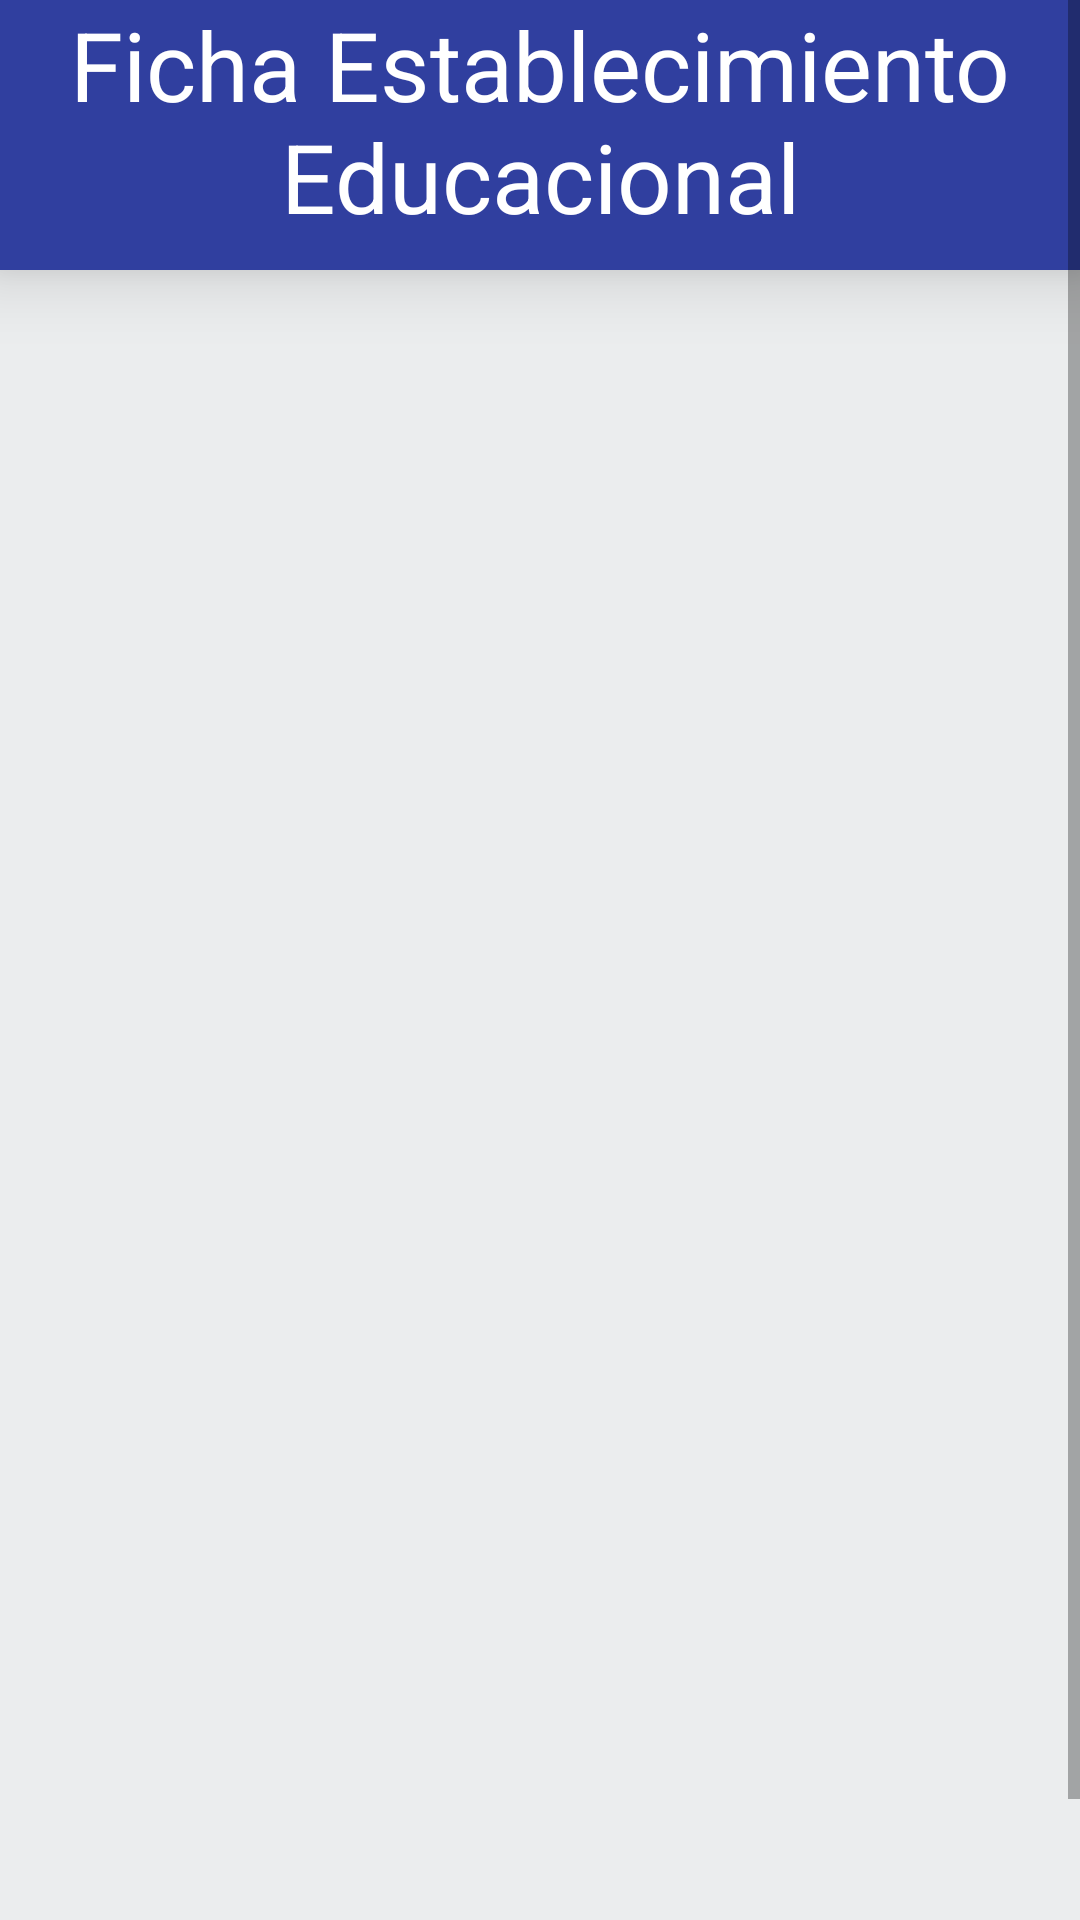

Layout XML and referenced resources for this Android screen:
<!-- AndroidManifest.xml: application theme AppTheme -->
<!-- res/layout/mostrar_colegios.xml -->
<?xml version="1.0" encoding="utf-8"?>
<ScrollView
    xmlns:android="http://schemas.android.com/apk/res/android"
    android:layout_width="fill_parent"
    android:layout_height="fill_parent">
    
    <LinearLayout
    xmlns:android="http://schemas.android.com/apk/res/android"
    android:layout_width="match_parent"
    android:layout_height="match_parent"
    android:orientation="vertical"
    android:background="#EBEDEE"
    >

    <RelativeLayout
        android:layout_width="wrap_content"
        android:layout_height="90dp"
        android:background="#303F9F"
        android:elevation="14dp"
        android:layout_marginBottom="18dp"
        >

        <TextView
            android:id="@+id/textView"
            android:layout_width="wrap_content"
            android:layout_height="wrap_content"
            android:text="Ficha Establecimiento Educacional"
            android:textSize="32sp"
            android:textAlignment="center"
            android:textColor="#FFFFFF"
            />

   </RelativeLayout>


    <TextView
        android:id="@+id/mostrandoRBD"
        android:layout_width="wrap_content"
        android:layout_height="wrap_content"

        android:textSize="19sp"
        android:layout_marginBottom="10sp"
        android:textColor="#212121"
         />


    <TextView
        android:id="@+id/mostrandoNombre"
        android:layout_width="wrap_content"
        android:layout_height="wrap_content"

        android:textSize="19sp"
        android:layout_marginBottom="10sp"
        android:textColor="#212121"
        />

        <TextView
        android:id="@+id/mostrandoDireccion"
        android:layout_width="wrap_content"
        android:layout_height="wrap_content"

            android:textSize="19sp"
            android:layout_marginBottom="10sp"
            android:textColor="#212121"
        />

    <TextView
        android:id="@+id/mostrandoTelefono"
        android:layout_width="wrap_content"
        android:layout_height="wrap_content"

        android:textSize="19sp"
        android:layout_marginBottom="10sp"
        android:textColor="#212121"
        />



    <TextView
        android:id="@+id/mostrandoCelular"
        android:layout_width="wrap_content"
        android:layout_height="wrap_content"

        android:textSize="19sp"
        android:layout_marginBottom="10sp"
        android:textColor="#212121"
        />



    <TextView
        android:id="@+id/mostrandoMail"
        android:layout_width="wrap_content"
        android:layout_height="wrap_content"

        android:textSize="19sp"
        android:layout_marginBottom="10sp"
        android:textColor="#212121"
        />



    <TextView
        android:id="@+id/fechaIniciacion"
        android:layout_width="wrap_content"
        android:layout_height="wrap_content"

        android:textSize="19sp"
        android:layout_marginBottom="10sp"
        android:textColor="#212121"
        />

        <TextView
            android:id="@+id/nombreDirector"
            android:layout_width="wrap_content"
            android:layout_height="wrap_content"

            android:textSize="19sp"
            android:layout_marginBottom="10sp"
            android:textColor="#212121"
            />

        <TextView
            android:id="@+id/rutRepresentante"
            android:layout_width="wrap_content"
            android:layout_height="wrap_content"

            android:textSize="19sp"
            android:layout_marginBottom="10sp"
            android:textColor="#212121"
            />



        <TextView
            android:id="@+id/nombreRepresentante"
            android:layout_width="wrap_content"
            android:layout_height="wrap_content"

            android:textSize="19sp"
            android:layout_marginBottom="10sp"
            android:textColor="#212121"
            />



        <TextView
            android:id="@+id/mostrandoDependencia"
            android:layout_width="wrap_content"
            android:layout_height="wrap_content"

            android:textSize="19sp"
            android:layout_marginBottom="10sp"
            android:textColor="#212121"
            />

        <TextView
            android:id="@+id/mostrandoZona"
            android:layout_width="wrap_content"
            android:layout_height="wrap_content"

            android:textSize="19sp"
            android:layout_marginBottom="10sp"
            android:textColor="#212121"
            />


        <TextView
            android:id="@+id/mostrandoComuna"
            android:layout_width="wrap_content"
            android:layout_height="wrap_content"

            android:textSize="19sp"
            android:layout_marginBottom="10sp"
            android:textColor="#212121"
            />

        <TextView
            android:id="@+id/mostrandoProvincia"
            android:layout_width="wrap_content"
            android:layout_height="wrap_content"

            android:textSize="19sp"
            android:layout_marginBottom="10sp"
            android:textColor="#212121"
            />

        <TextView
            android:id="@+id/mostrandoEstado"
            android:layout_width="wrap_content"
            android:layout_height="wrap_content"

            android:textSize="19sp"
            android:layout_marginBottom="10sp"
            android:textColor="#212121"
            />


       <ImageButton
           android:id="@+id/botonMapa"
           android:layout_width="30dp"
           android:layout_height="40dp"
           android:src="@drawable/marker"
           android:layout_marginLeft="190dp"
           />



    </LinearLayout>

</ScrollView>
<!-- resources referenced by this layout -->
<resources>
  <!-- drawable marker: png bitmap (drawable, 762 bytes) -->
  <style name="AppTheme" parent="Theme.AppCompat.Light.DarkActionBar">
          
          <item name="colorPrimary">@color/colorPrimary</item>
          <item name="colorPrimaryDark">@color/colorPrimaryDark</item>
          <item name="colorAccent">@color/colorAccent</item>
      </style>
  <color name="colorPrimary">#3F51B5</color>
  <color name="colorPrimaryDark">#303F9F</color>
  <color name="colorAccent">#FF4081</color>
</resources>
